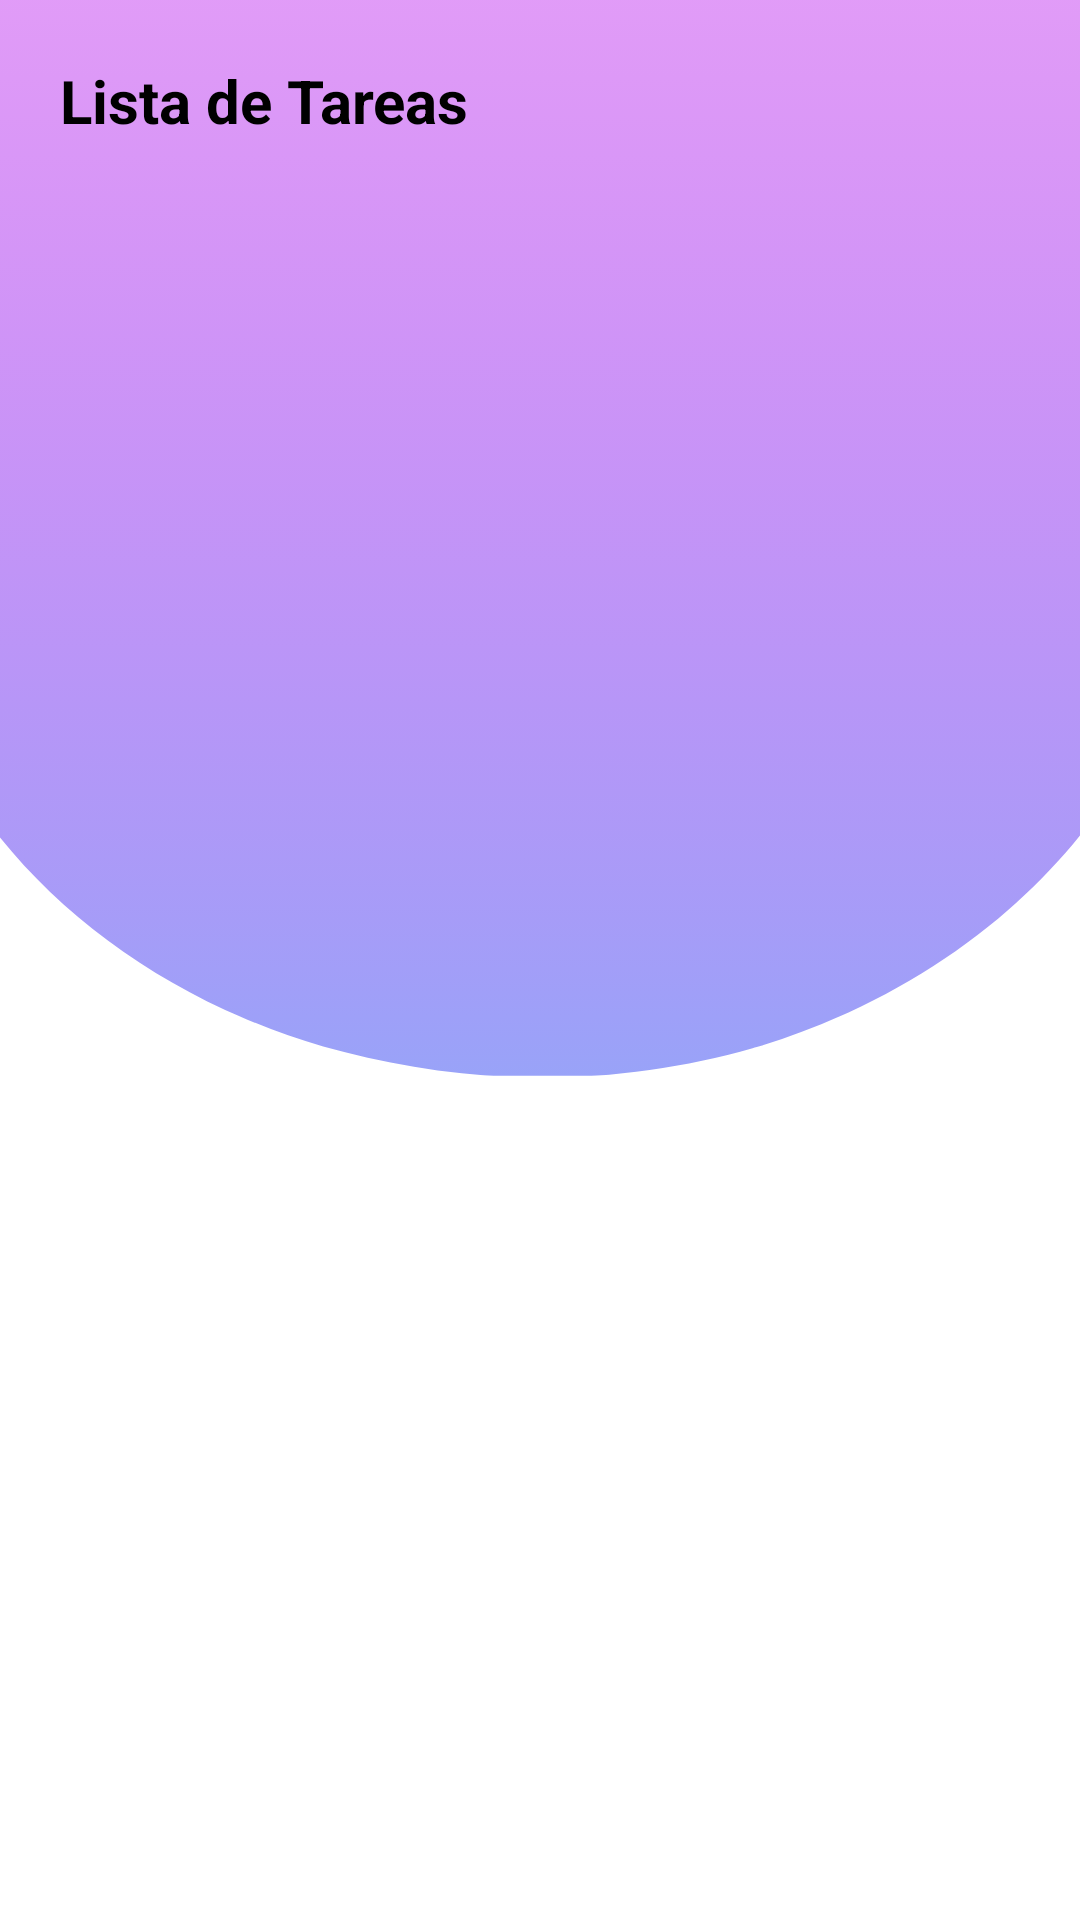

Layout XML and referenced resources for this Android screen:
<!-- AndroidManifest.xml: application theme Theme.WorkWise -->
<!-- res/layout/activity_task_list.xml -->
<LinearLayout xmlns:android="http://schemas.android.com/apk/res/android"
    android:layout_width="match_parent"
    android:layout_height="match_parent"
    android:orientation="vertical"
    android:background="@drawable/logito1"
    android:padding="20dp">

    <TextView
        android:layout_width="wrap_content"
        android:layout_height="wrap_content"
        android:text="Lista de Tareas"
        android:textSize="20sp"
        android:textStyle="bold"
        android:layout_marginBottom="15dp"
        android:gravity="center" />

    <ListView
        android:id="@+id/taskListView"
        android:layout_width="match_parent"
        android:layout_height="278dp"
        android:layout_marginTop="5dp"
        android:layout_marginBottom="5dp"
        android:backgroundTint="@android:color/black"
        android:minHeight="20dp"
        android:padding="20dp"
        android:textColor="@color/white"
        android:textSize="25sp"
        android:textStyle="bold">


    </ListView>
</LinearLayout>
<!-- resources referenced by this layout -->
<resources>
  <color name="white">#FFFFFF</color>
  <!-- drawable logito1: png bitmap (drawable, 31286 bytes) -->
  <style name="Theme.WorkWise" parent="Base.Theme.WorkWise">
          
          <item name="android:navigationBarColor">@android:color/transparent</item>
          <item name="android:statusBarColor">@android:color/transparent</item>
          <item name="android:windowLightStatusBar">?attr/isLightTheme</item>
      </style>
  <style name="Base.Theme.WorkWise" parent="Theme.Material3.DayNight.NoActionBar">
          
          
      </style>
</resources>
